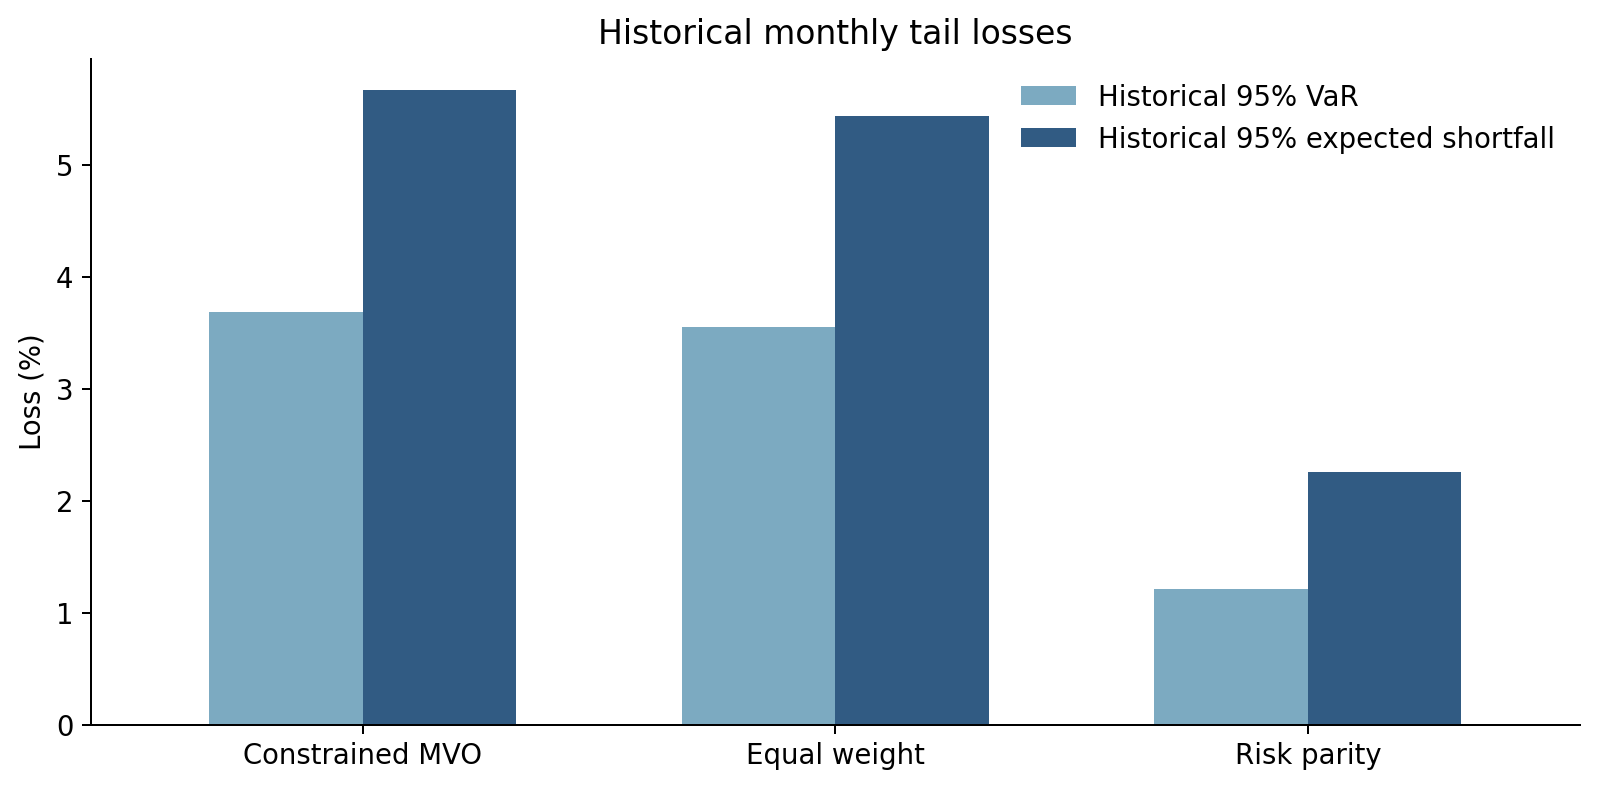

The data file committed next to this chart (first rows):
, historical_monthly_95pct_var, historical_monthly_95pct_es, worst_month, es_usd_on_initial_capital
Constrained MVO, 0.03684, 0.05668, -0.09874, 5668350
Equal weight, 0.03552, 0.0544, -0.09002, 5440386
Risk parity, 0.01213, 0.02255, -0.0332, 2254730
